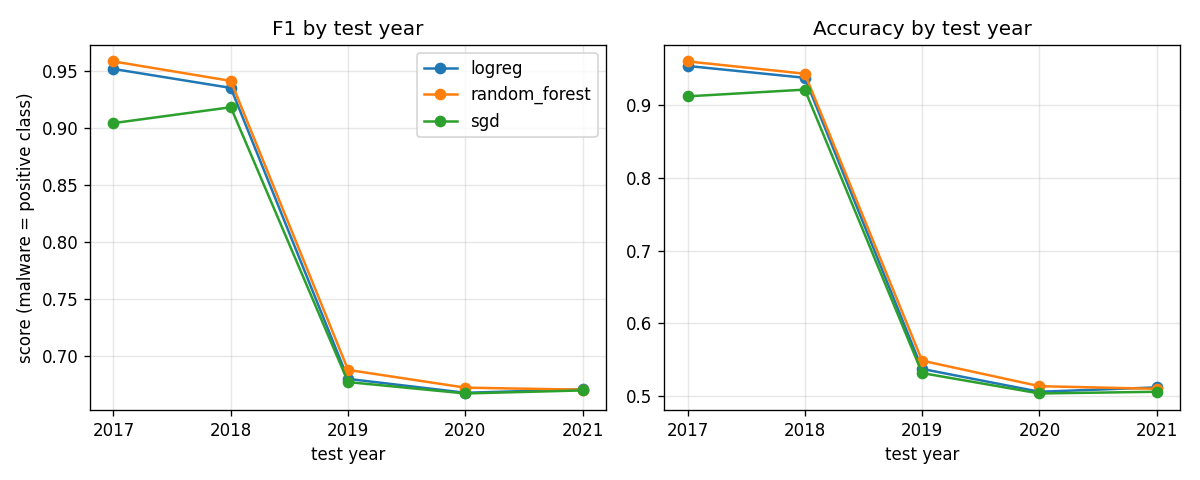

The file beside this chart, header and first rows:
classifier, year, n, accuracy, precision, recall, f1
logreg, 2017, 18000, 0.9534, 0.9938, 0.9124, 0.9514
logreg, 2018, 18000, 0.9371, 0.9706, 0.9016, 0.9348
logreg, 2019, 3000, 0.5377, 0.52, 0.9807, 0.6796
logreg, 2020, 3000, 0.5063, 0.5032, 0.9907, 0.6674
logreg, 2021, 3000, 0.5123, 0.5063, 0.992, 0.6704
random_forest, 2017, 18000, 0.9596, 0.9971, 0.9219, 0.958
random_forest, 2018, 18000, 0.9427, 0.9716, 0.9121, 0.9409
random_forest, 2019, 3000, 0.549, 0.526, 0.992, 0.6875
random_forest, 2020, 3000, 0.514, 0.5071, 0.9953, 0.6719
random_forest, 2021, 3000, 0.5103, 0.5052, 0.9947, 0.6701
sgd, 2017, 18000, 0.9117, 0.9907, 0.8311, 0.9039
sgd, 2018, 18000, 0.9209, 0.9547, 0.8837, 0.9178
sgd, 2019, 3000, 0.532, 0.5169, 0.98, 0.6768
sgd, 2020, 3000, 0.504, 0.502, 0.9927, 0.6668
sgd, 2021, 3000, 0.5063, 0.5032, 1.0, 0.6695
